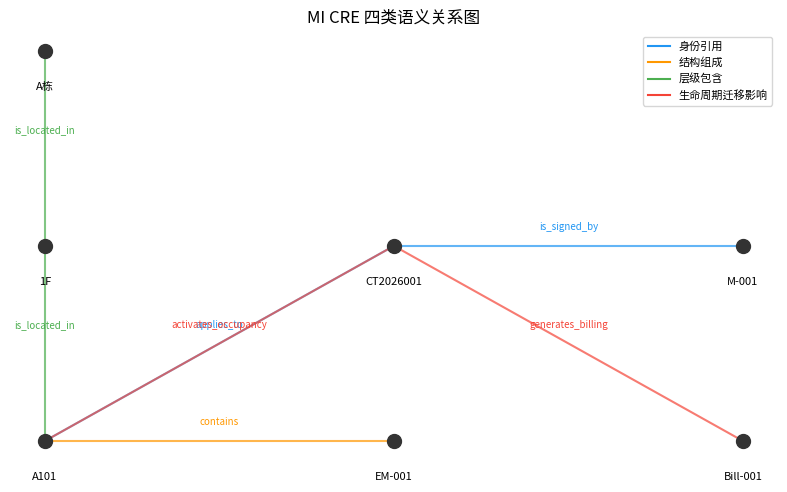

This figure's Python source: (Note: this script raises an exception after producing the figure.)
from dataclasses import dataclass, field
from enum import Enum

class RelCategory(Enum):
    IDENTITY_REF = "身份引用"
    STRUCTURAL = "结构组成"
    HIERARCHICAL = "层级包含"
    LIFECYCLE_EFFECT = "生命周期迁移影响"

@dataclass(frozen=True)
class Relation:
    predicate: str
    source: str
    target: str
    category: RelCategory
    condition: str = ""

# ADR-006 四类关系实例
relations = [
    Relation("is_located_in", "A101", "1F", RelCategory.HIERARCHICAL),
    Relation("is_located_in", "1F", "A栋", RelCategory.HIERARCHICAL),
    Relation("contains", "A101", "EM-001", RelCategory.STRUCTURAL),
    Relation("is_signed_by", "CT2026001", "M-001", RelCategory.IDENTITY_REF),
    Relation("applies_to", "CT2026001", "A101", RelCategory.IDENTITY_REF),
    Relation("activates_occupancy", "CT2026001", "A101", RelCategory.LIFECYCLE_EFFECT, "signed→active"),
    Relation("generates_billing", "CT2026001", "Bill-001", RelCategory.LIFECYCLE_EFFECT, "signed→active"),
]

for r in relations:
    print(f"  {r.source:12} --[{r.predicate}({r.category.value:6})]--> {r.target}")

from collections import defaultdict, deque

# 构建邻接表（双向）
graph = defaultdict(list)
for r in relations:
    graph[r.source].append((r.predicate, r.target, r.category))
    graph[r.target].append((r.predicate + "(inv)", r.source, r.category))

def bfs(start, graph, max_depth=5):
    """BFS 遍历，返回可达节点及关系链"""
    visited = {start}
    queue = deque([(start, 0, [start])])
    results = []
    while queue:
        node, depth, path = queue.popleft()
        if depth >= max_depth:
            continue
        for pred, neighbor, cat in graph[node]:
            if neighbor not in visited:
                visited.add(neighbor)
                new_path = path + [f"--[{pred}]-->", neighbor]
                results.append((neighbor, cat, depth + 1, " ".join(new_path)))
                queue.append((neighbor, depth + 1, new_path))
    return results

print("从 A101 出发 BFS 遍历：")
for node, cat, d, path in bfs("A101", graph):
    print(f"  depth={d} {path}")

# Agent 不读外键，沿语义关系推理
def answer_why_not_leasable(unit_id):
    lines = [f"查询：{unit_id} 为什么不能出租？", ""]
    # Step 1: 沿 applies_to 找关联合同
    for r in relations:
        if r.predicate == "applies_to" and r.target == unit_id:
            lines.append(f"1. 找到合同 {r.source} applies_to {unit_id} [身份引用]")
            # Step 2: 检查生命周期影响
            for r2 in relations:
                if r2.source == r.source and r2.category == RelCategory.LIFECYCLE_EFFECT and r2.target == unit_id:
                    lines.append(f"2. {r2.source} 在 {r2.condition} 时 activates_occupancy → {unit_id} 被占用")
                    lines.append(f"3. 结论：需先解除合同占用（Lifecycle Effect），铺位才能出租")
    return "\n".join(lines)

print(answer_why_not_leasable("A101"))

import matplotlib.pyplot as plt
from matplotlib import font_manager
font_manager.fontManager.addfont("/usr/share/fonts/opentype/noto/NotoSansCJK-Regular.ttc")
font_name = font_manager.FontProperties(fname="/usr/share/fonts/opentype/noto/NotoSansCJK-Regular.ttc").get_name()
plt.rcParams["font.family"] = font_name
plt.rcParams["axes.unicode_minus"] = False

# 简单点图表示关系
nodes = {"A101", "1F", "A栋", "EM-001", "CT2026001", "M-001", "Bill-001"}
pos = {"A栋": (1, 3), "1F": (1, 2), "A101": (1, 1), "EM-001": (2, 1),
        "M-001": (3, 2), "CT2026001": (2, 2), "Bill-001": (3, 1)}

fig, ax = plt.subplots(figsize=(8, 5))
cat_colors = {RelCategory.IDENTITY_REF: "#2196F3", RelCategory.STRUCTURAL: "#FF9800",
             RelCategory.HIERARCHICAL: "#4CAF50", RelCategory.LIFECYCLE_EFFECT: "#F44336"}

for r in relations:
    x = [pos[r.source][0], pos[r.target][0]]
    y = [pos[r.source][1], pos[r.target][1]]
    ax.plot(x, y, color=cat_colors[r.category], lw=1.5, alpha=0.7)
    mx, my = (x[0]+x[1])/2, (y[0]+y[1])/2
    ax.text(mx, my+0.08, r.predicate, fontsize=7, ha="center", color=cat_colors[r.category])

for n, (x, y) in pos.items():
    ax.plot(x, y, "o", color="#333", ms=10)
    ax.text(x, y-0.2, n, fontsize=8, ha="center")

for cat, color in cat_colors.items():
    ax.plot([], [], color=color, label=cat.value)
ax.legend(fontsize=8, loc="upper right")
ax.set_title("MI CRE 四类语义关系图")
ax.axis("off")
plt.tight_layout()
plt.savefig("/root/learning-notebooks/第10周/d2_relationship_graph.png", dpi=100)
plt.show()
print("关系图已绘制")
